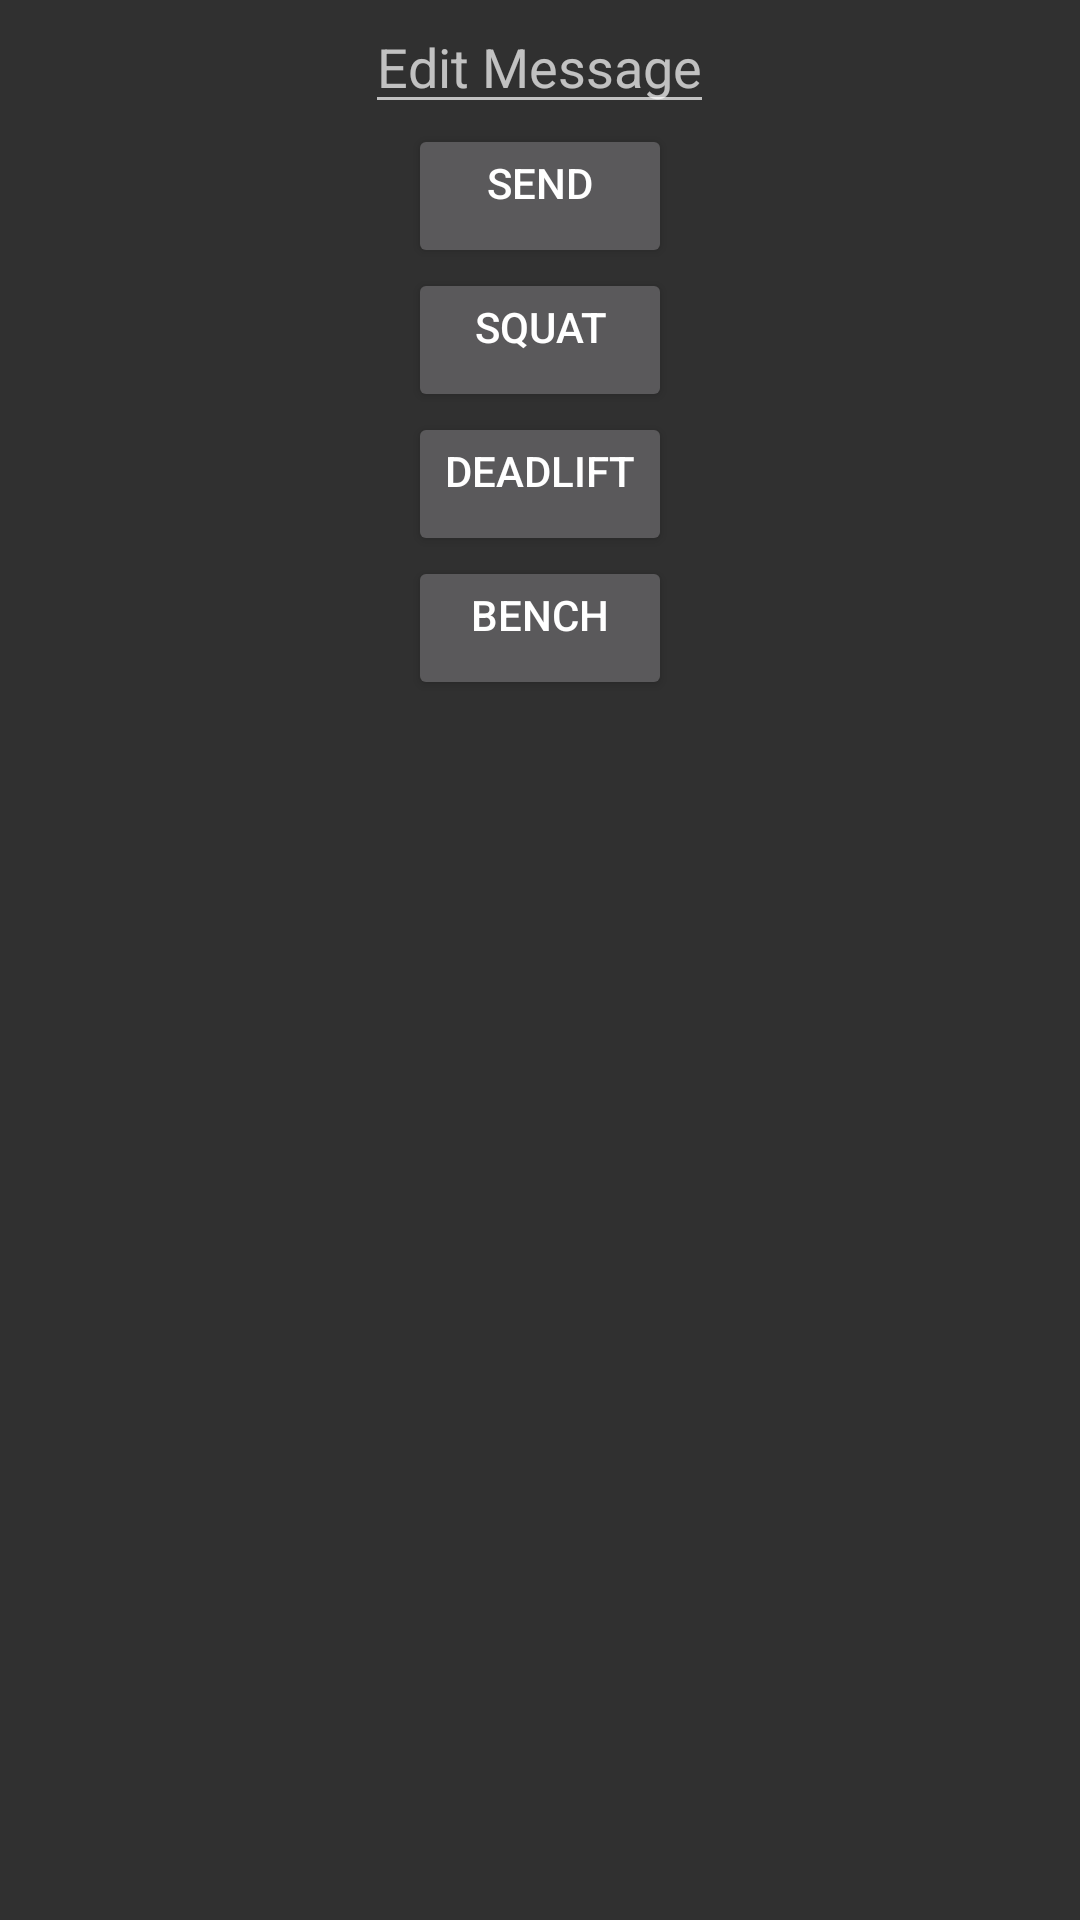

Android layout source for this screen:
<!-- AndroidManifest.xml: application theme CustomActionBarTheme -->
<!-- res/layout/activity_main.xml -->
<LinearLayout xmlns:android="http://schemas.android.com/apk/res/android"
    xmlns:tools="http://schemas.android.com/tools"
    android:layout_width="match_parent"
    android:layout_height="match_parent"
    android:orientation="vertical"
    android:gravity="center_horizontal"
    android:paddingBottom="@dimen/activity_vertical_margin"
    android:paddingLeft="@dimen/activity_horizontal_margin"
    android:paddingRight="@dimen/activity_horizontal_margin"
    android:paddingTop="@dimen/activity_vertical_margin"
    tools:context=".MainActivity" >

    <EditText android:id="@+id/edit_message"
        android:layout_width="wrap_content"
        android:layout_height="wrap_content"
     	android:gravity="center_horizontal"
        android:hint="@string/edit_message" />
    
    <Button 
        android:layout_width="wrap_content"
        android:layout_height="wrap_content"
     	android:gravity="center_horizontal"
        android:text="@string/button_send"
        android:onClick="sendMessage"/>

    <Button
        android:id="@+id/button2"
        android:layout_width="wrap_content"
     	android:gravity="center_horizontal"
        android:layout_height="wrap_content"
        android:text="@string/squat"
        android:onClick="squat" />

    <Button
        android:id="@+id/button3"
      	android:gravity="center_horizontal"
        android:layout_width="wrap_content"
        android:layout_height="wrap_content"
        android:text="@string/deadlift" 
        android:onClick="deadlift" />
    
    <Button
        android:id="@+id/button4"
      	android:gravity="center_horizontal"
        android:layout_width="wrap_content"
        android:layout_height="wrap_content"
        android:text="@string/bench" 
        android:onClick="bench" />
</LinearLayout>
<!-- resources referenced by this layout -->
<resources>
  <string name="bench">Bench</string>
  <string name="button_send">Send</string>
  <string name="deadlift">Deadlift</string>
  <string name="edit_message">Edit Message</string>
  <string name="squat">Squat</string>
  <style name="CustomActionBarTheme" parent="Theme.AppCompat">
  
      </style>
</resources>
